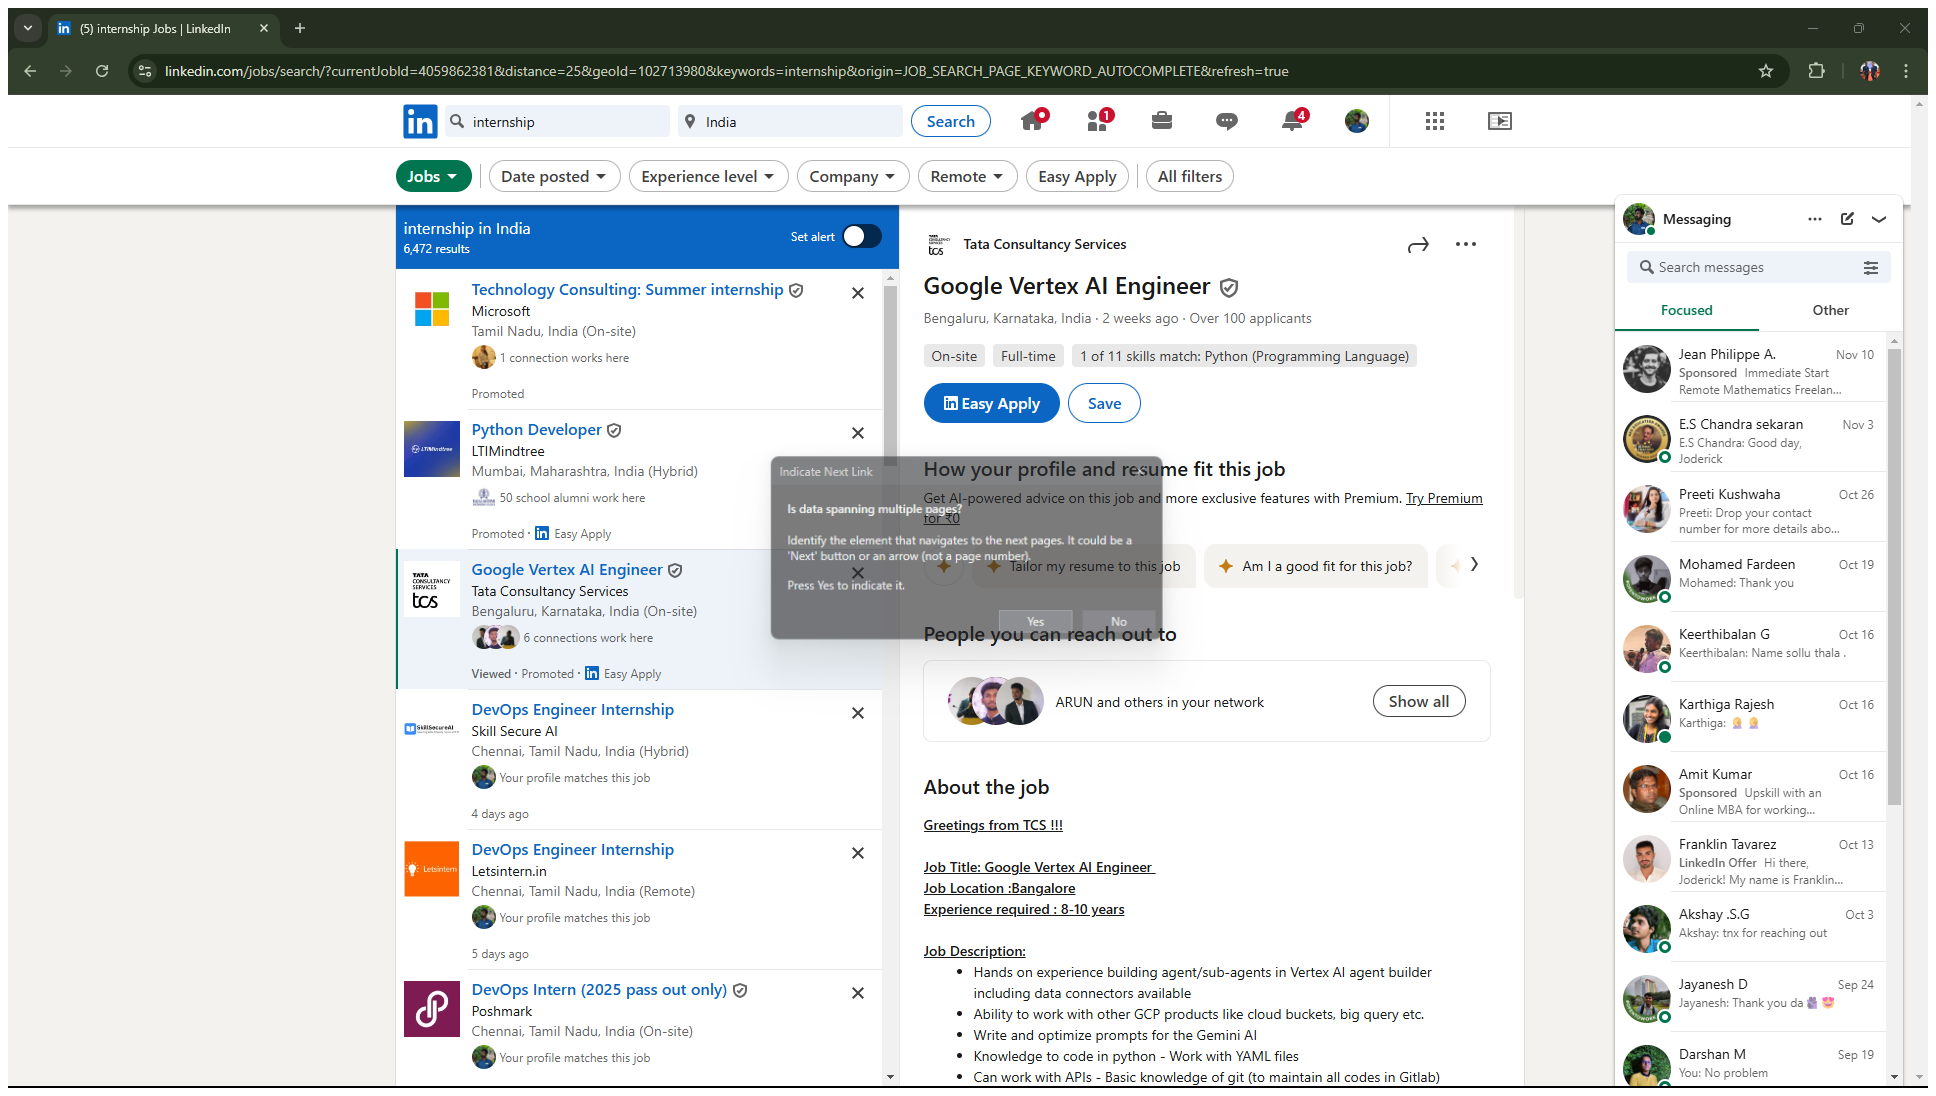
Workflow: Job Data Extraction

Step 1: Attach Browser '5internsh Page' in window '(5) internship Jobs | LinkedIn' (chrome.exe)

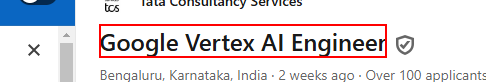
Step 2: get-text from the heading

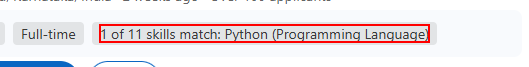
Step 3: click on the element '1 of 11 skills match: Python (Programming Language)'

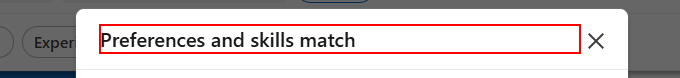
Step 4: Find Element 'H2  preferences-and-ski...' on the heading

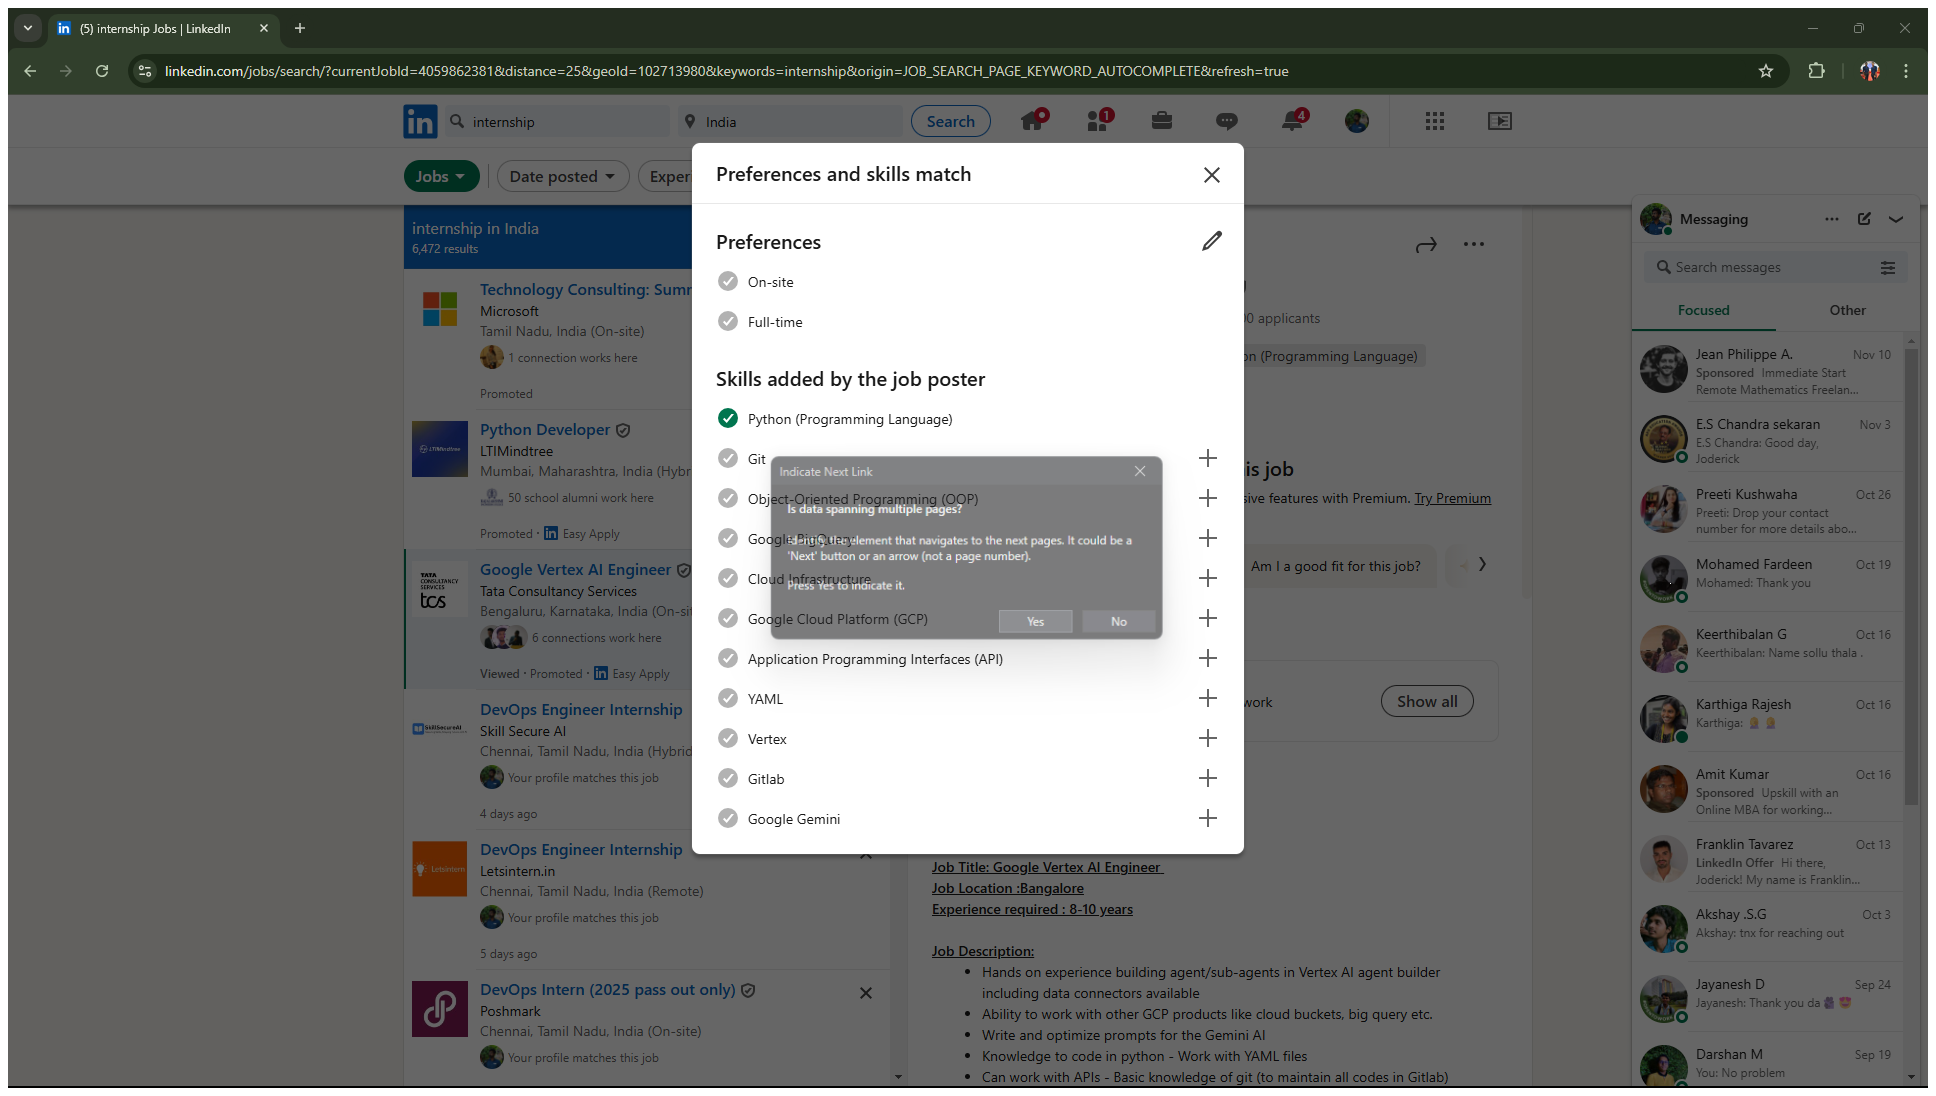
Step 5: Attach Browser '5internsh Page' in window '(5) internship Jobs | LinkedIn' (chrome.exe)

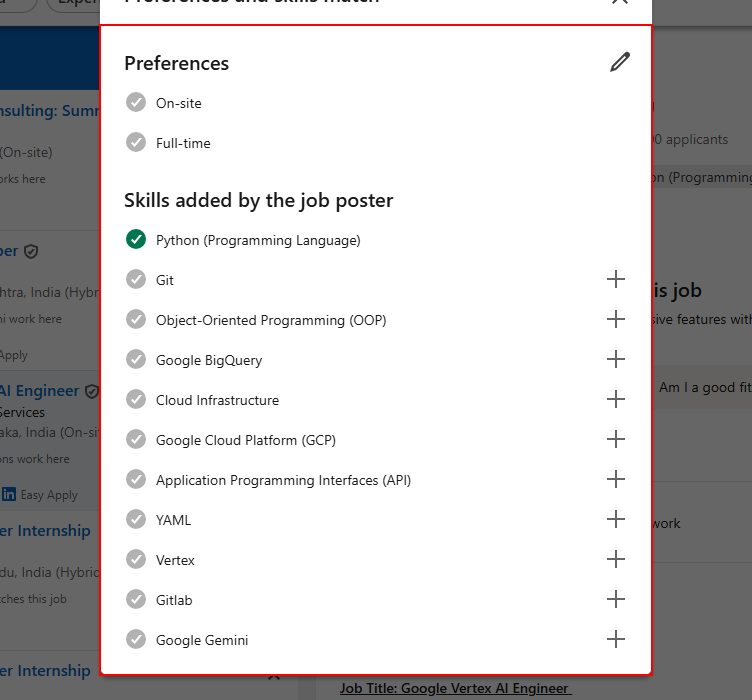
Step 6: get-text from the element